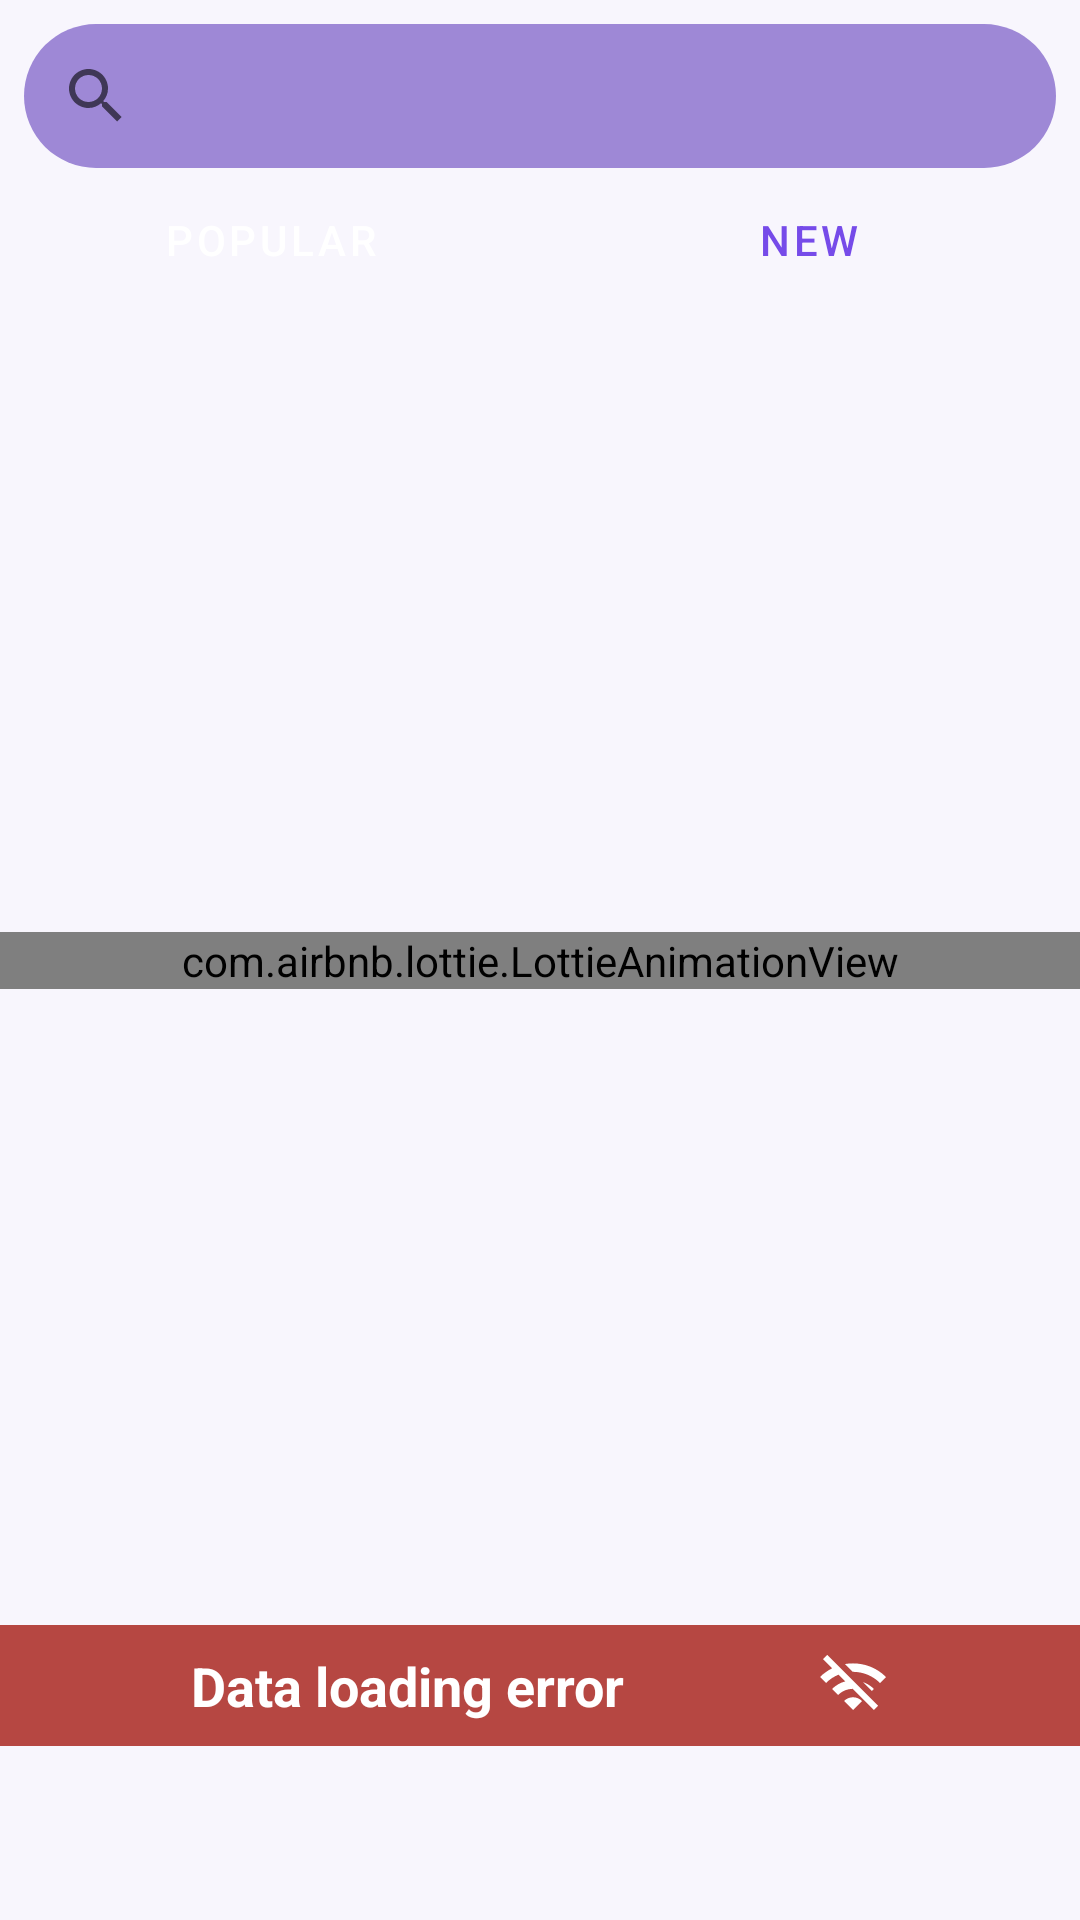

Layout XML and referenced resources for this Android screen:
<!-- AndroidManifest.xml: application theme AppTheme -->
<!-- res/layout/fragment_home.xml -->
<?xml version="1.0" encoding="utf-8"?>
<androidx.constraintlayout.widget.ConstraintLayout xmlns:android="http://schemas.android.com/apk/res/android"
    xmlns:app="http://schemas.android.com/apk/res-auto"
    xmlns:tools="http://schemas.android.com/tools"
    android:layout_width="match_parent"
    android:layout_height="match_parent"
    android:background="@color/blue_alfa4"
    tools:context=".presentation.screens.home.HomeFragment">

    <androidx.appcompat.widget.SearchView
        android:id="@+id/search_view"
        android:layout_width="match_parent"
        android:layout_height="wrap_content"
        android:layout_margin="@dimen/margin_standard"
        android:background="@drawable/round_corners_20alfa_btn"
        app:iconifiedByDefault="true"
        app:layout_constraintEnd_toEndOf="parent"
        app:layout_constraintStart_toStartOf="parent"
        app:layout_constraintTop_toTopOf="parent"
        app:queryHint="@string/search" />

    <com.google.android.material.tabs.TabLayout
        android:id="@+id/toggle_source"
        style="@style/MyTabLayoutStyle"
        android:layout_width="match_parent"
        android:layout_height="wrap_content"
        app:layout_constraintEnd_toEndOf="parent"
        app:layout_constraintStart_toStartOf="parent"
        app:layout_constraintTop_toBottomOf="@id/search_view">

        <com.google.android.material.tabs.TabItem
            android:layout_width="match_parent"
            android:layout_height="match_parent"
            android:text="@string/popular" />

        <com.google.android.material.tabs.TabItem
            android:layout_width="match_parent"
            android:layout_height="match_parent"
            android:text="@string/newest" />

    </com.google.android.material.tabs.TabLayout>

    <androidx.recyclerview.widget.RecyclerView
        android:id="@+id/recycler_view"
        android:layout_width="match_parent"
        android:layout_height="wrap_content"
        android:layout_marginBottom="@dimen/home_screen_margin_bottom"
        app:layoutManager="androidx.recyclerview.widget.LinearLayoutManager"
        app:layout_constrainedHeight="true"
        app:layout_constraintBottom_toBottomOf="parent"
        app:layout_constraintEnd_toEndOf="parent"
        app:layout_constraintStart_toStartOf="parent"
        app:layout_constraintTop_toBottomOf="@id/toggle_source"
        tools:listitem="@layout/item_subreddit" />

    <include
        android:id="@+id/common"
        layout="@layout/common_progress_error" />
</androidx.constraintlayout.widget.ConstraintLayout>
<!-- res/layout/item_subreddit.xml (included above) -->
<?xml version="1.0" encoding="utf-8"?>
<com.google.android.material.card.MaterialCardView xmlns:android="http://schemas.android.com/apk/res/android"
    xmlns:app="http://schemas.android.com/apk/res-auto"
    xmlns:tools="http://schemas.android.com/tools"
    android:id="@+id/full_subreddit_card"
    android:layout_width="match_parent"
    android:layout_height="wrap_content"
    android:layout_marginHorizontal="@dimen/margin_mini"
    android:layout_marginTop="@dimen/margin_mini"
    app:cardCornerRadius="@dimen/card_corner_radius"
    app:cardElevation="6dp"
    android:backgroundTint="@color/white"
    app:cardPreventCornerOverlap="true"
    app:strokeColor="@color/grey"
    app:strokeWidth="@dimen/card_stroke_width">

    <androidx.constraintlayout.widget.ConstraintLayout
        android:layout_width="match_parent"
        android:layout_height="match_parent"
        android:orientation="vertical">

        <androidx.appcompat.widget.AppCompatImageView
            android:id="@+id/subreddit_image"
            android:layout_width="50dp"
            android:layout_height="50dp"
            android:layout_marginStart="16dp"
            android:src="@drawable/ic_r_circle"
            app:layout_constraintBottom_toBottomOf="parent"
            app:layout_constraintStart_toStartOf="parent"
            app:layout_constraintTop_toTopOf="parent" />

        <androidx.appcompat.widget.AppCompatTextView
            android:id="@+id/subreddit_title"
            android:layout_width="wrap_content"
            android:layout_height="wrap_content"
            android:layout_marginStart="16dp"
            android:layout_marginTop="8dp"
            android:textColor="@color/black"
            android:textSize="@dimen/title_font_size"
            app:layout_constraintStart_toEndOf="@id/subreddit_image"
            app:layout_constraintTop_toTopOf="parent"
            tools:text="Subreddit Title" />

        <androidx.appcompat.widget.AppCompatImageButton
            android:id="@+id/subscribe_button"
            android:layout_width="40dp"
            android:layout_height="40dp"
            android:layout_margin="@dimen/header_padding"
            android:backgroundTint="@color/transparent"
            android:src="@drawable/selector_subscribe"
            app:layout_constraintEnd_toEndOf="parent"
            app:layout_constraintTop_toTopOf="parent"
            tools:ignore="SpeakableTextPresentCheck,TouchTargetSizeCheck" />


        <androidx.appcompat.widget.AppCompatTextView
            android:id="@+id/subreddit_description"
            android:layout_width="wrap_content"
            android:layout_height="wrap_content"
            android:textColor="@color/dark_grey"
            android:layout_marginTop="8dp"
            android:layout_marginBottom="8dp"
            android:maxWidth="250dp"
            app:layout_constraintBottom_toBottomOf="parent"
            app:layout_constraintStart_toStartOf="@+id/subreddit_title"
            app:layout_constraintTop_toBottomOf="@id/subreddit_title"
            tools:text="Subreddit description, which is extremely short usually" />

    </androidx.constraintlayout.widget.ConstraintLayout>
</com.google.android.material.card.MaterialCardView>
<!-- res/layout/common_progress_error.xml (included above) -->
<?xml version="1.0" encoding="utf-8"?>
<androidx.constraintlayout.widget.ConstraintLayout xmlns:android="http://schemas.android.com/apk/res/android"
    xmlns:app="http://schemas.android.com/apk/res-auto"
    android:layout_width="match_parent"
    android:layout_height="match_parent">

    <com.airbnb.lottie.LottieAnimationView
        android:id="@+id/progress_bar"
        android:layout_width="match_parent"
        android:layout_height="wrap_content"
        app:layout_constraintBottom_toBottomOf="parent"
        app:layout_constraintTop_toTopOf="parent"
        app:lottie_autoPlay="true"
        app:lottie_loop="true"
        app:lottie_rawRes="@raw/circle_progress"
        app:lottie_speed="@dimen/progressbar_speed" />

    <androidx.constraintlayout.widget.ConstraintLayout
        android:id="@+id/error"
        android:layout_width="match_parent"
        android:layout_height="wrap_content"
        android:layout_marginBottom="@dimen/error_margin_bottom"
        android:background="@color/red"
        android:paddingVertical="@dimen/margin_standard"
        app:layout_constraintBottom_toBottomOf="parent"
        app:layout_constraintEnd_toEndOf="parent"
        app:layout_constraintStart_toStartOf="parent">

        <androidx.appcompat.widget.AppCompatTextView
            android:id="@+id/text_view"
            android:layout_width="wrap_content"
            android:layout_height="wrap_content"
            android:text="@string/no_connection"
            android:textColor="@color/white"
            android:textSize="18sp"
            android:textStyle="bold"
            app:layout_constraintBottom_toBottomOf="parent"
            app:layout_constraintEnd_toStartOf="@+id/image_view"
            app:layout_constraintStart_toStartOf="parent"
            app:layout_constraintTop_toTopOf="parent" />

        <androidx.appcompat.widget.AppCompatImageView
            android:id="@+id/image_view"
            android:layout_width="wrap_content"
            android:layout_height="wrap_content"
            android:contentDescription="@string/wi_fi_img"
            android:src="@drawable/ic_wifi_off"
            app:layout_constraintBottom_toBottomOf="parent"
            app:layout_constraintEnd_toEndOf="parent"
            app:layout_constraintStart_toEndOf="@+id/text_view"
            app:layout_constraintTop_toTopOf="parent"
            app:tint="@color/white" />
    </androidx.constraintlayout.widget.ConstraintLayout>

</androidx.constraintlayout.widget.ConstraintLayout>
<!-- resources referenced by this layout -->
<resources>
  <color name="black">#FF000000</color>
  <color name="blue_alfa4">#0A5222D0</color>
  <color name="dark_grey">#373636</color>
  <color name="grey">#7A7777</color>
  <color name="red">#B64742</color>
  <color name="transparent">#00000000</color>
  <color name="white">#FFFFFFFF</color>
  <dimen name="card_corner_radius">8dp</dimen>
  <dimen name="card_stroke_width">2dp</dimen>
  <dimen name="error_margin_bottom">58dp</dimen>
  <dimen name="header_padding">16dp</dimen>
  <dimen name="home_screen_margin_bottom">63dp</dimen>
  <dimen name="margin_mini">4dp</dimen>
  <dimen name="margin_standard">8dp</dimen>
  <dimen name="progressbar_speed">1.5</dimen>
  <dimen name="title_font_size">24sp</dimen>
  <!-- drawable round_corners_20alfa_btn (drawable-v24) -->
  <?xml version="1.0" encoding="utf-8"?>
  <shape xmlns:android="http://schemas.android.com/apk/res/android"
      android:padding="10dp"
      android:shape="rectangle">
      <solid android:color="#9E88D6" />
      <corners android:radius="25dp" />
  </shape>
  <string name="newest">New</string>
  <string name="no_connection">Data loading error</string>
  <string name="popular">Popular</string>
  <string name="search">Search</string>
  <string name="wi_fi_img" translatable="false">wi-fi img</string>
  <style name="MyTabLayoutStyle" parent="Widget.Design.TabLayout">
          <item name="tabTextAppearance">@style/MyTabTextAppearance</item>
          <item name="tabSelectedTextColor">@color/white</item>
          <item name="tabTextColor">@color/light_blue</item>
          <item name="tabIndicatorAnimationMode">elastic</item>
          <item name="tabIndicator">@null</item>
          <item name="tabMode">fixed</item>
          <item name="tabMinWidth">@dimen/tab_min_width</item>
          <item name="android:layout_height">@dimen/tab_layout_height</item>
          <item name="android:layout_width">wrap_content</item>
      </style>
  <style name="AppTheme" parent="Theme.Humblr">
          <item name="android:toolbarStyle">@style/MyToolbarStyle</item>
      </style>
  <style name="MyTabTextAppearance" parent="TextAppearance.Design.Tab">
          <item name="android:textSize">14sp</item>
      </style>
  <color name="light_blue">#764BE9</color>
  <dimen name="tab_min_width">150dp</dimen>
  <dimen name="tab_layout_height">16dp</dimen>
  <style name="Theme.Humblr" parent="Theme.MaterialComponents.DayNight.NoActionBar">
          
          <item name="colorPrimary">@color/purple_500</item>
          <item name="colorPrimaryVariant">@color/blue</item>
          <item name="colorOnPrimary">@color/white</item>
          
          <item name="colorSecondary">@color/teal_200</item>
          <item name="colorSecondaryVariant">@color/teal_700</item>
          <item name="colorOnSecondary">@color/black</item>
          
          <item name="android:statusBarColor">?attr/colorPrimaryVariant</item>
          
      </style>
  <style name="MyToolbarStyle" parent="@style/TextAppearance.Widget.AppCompat.Toolbar.Title">
          <item name="android:layout_gravity">center</item>
          <item name="background">@color/blue</item>
          <item name="android:layout_height">?actionBarSize</item>
          <item name="layout_constraintEnd_toEndOf">parent</item>
          <item name="layout_constraintStart_toStartOf">parent</item>
          <item name="layout_constraintTop_toTopOf">parent</item>
          <item name="titleCentered">true</item>
          <item name="android:gravity">center</item>
          <item name="titleTextColor">@color/white</item>
          <item name="navigationIcon">@drawable/ic_arrow</item>
      </style>
  <color name="purple_500">#FF6200EE</color>
  <color name="blue">#5222D0</color>
  <color name="teal_200">#FF03DAC5</color>
  <color name="teal_700">#FF018786</color>
</resources>
